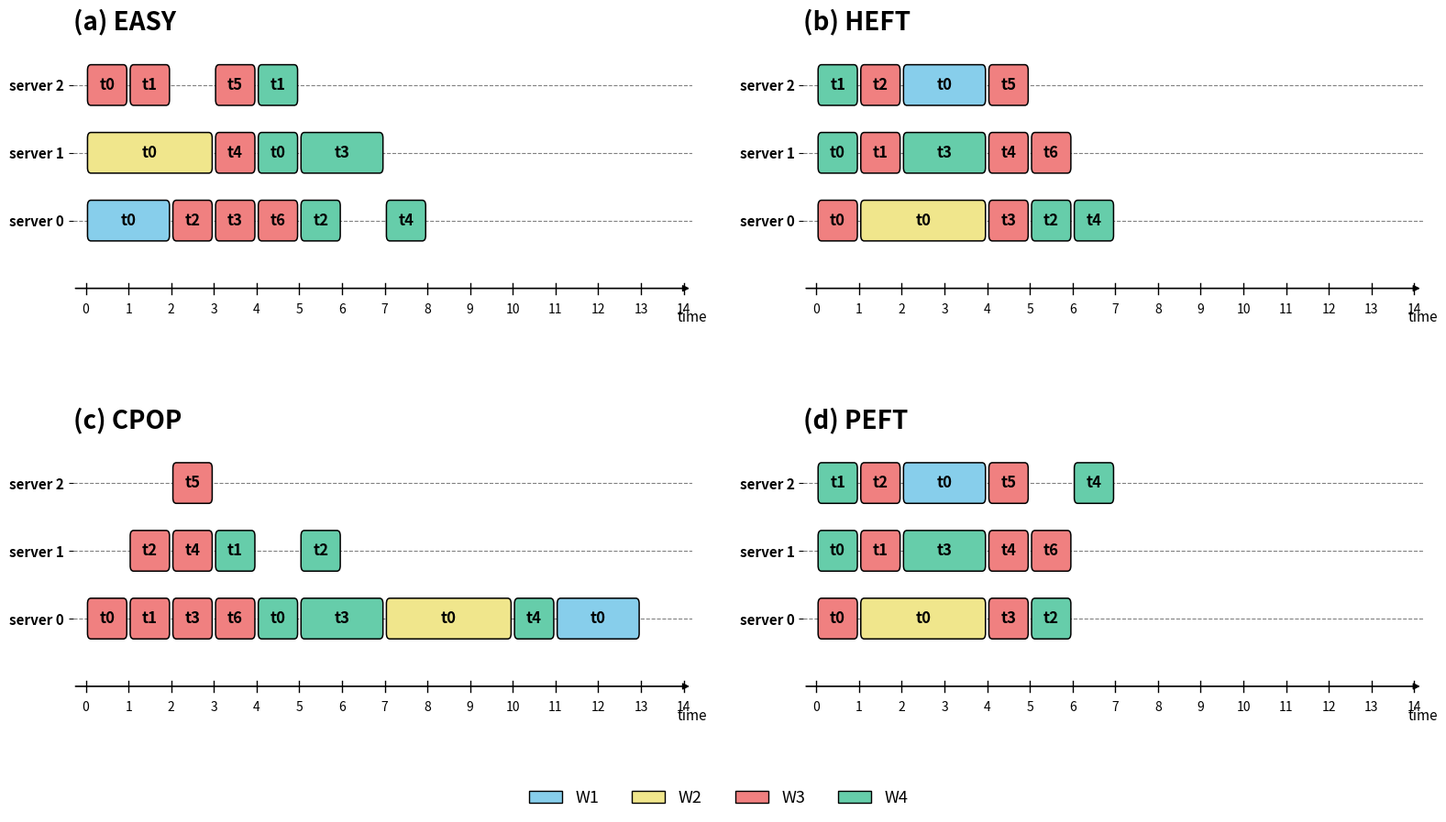

Write Python code to recreate this figure.
"""
Comparação de escalonamento dos workflows de exemplo (W1, W2, W3, W4 —
ver plot_workflows.py) sob as 4 heurísticas de base do simulador
(EASY, HEFT, CPOP, PEFT — ver scheduler_fifo/scheduler_dispatcher.py).

Os 4 workflows são tratados como jobs independentes submetidos ao mesmo
tempo, disputando 3 servidores homogêneos. Cada painel mostra o Gantt
chart resultante de uma heurística, usando o mesmo padrão de cores por
workflow do plot_workflows.py (tamanho dos blocos proporcional a T).

Este script implementa um escalonador por lista (ready-queue) simples e
determinístico para cada heurística — não é o simulador completo do
projeto, mas respeita as mesmas regras de precedência (DAG) e os mesmos
critérios de prioridade/atribuição de servidor descritos na dissertação.
"""

import matplotlib.pyplot as plt
import matplotlib.patches as mpatches

TITLE_FONTSIZE = 20
LABEL_FONTSIZE = 12
NUM_SERVERS = 3

# ----------------------------------------------------------------------
# Definição dos workflows (mesmas tarefas/durações/cores de plot_workflows.py)
# ----------------------------------------------------------------------
WORKFLOWS = {
    "W1": {
        "durations": {"t0": 2},
        "edges": [],
        "color": "skyblue",
    },
    "W2": {
        "durations": {"t0": 3},
        "edges": [],
        "color": "khaki",
    },
    "W3": {
        "durations": {"t0": 1, "t1": 1, "t2": 1, "t3": 1, "t4": 1, "t5": 1, "t6": 1},
        "edges": [
            ("t0", "t1"), ("t0", "t2"),
            ("t1", "t3"), ("t1", "t4"), ("t1", "t5"),
            ("t2", "t3"), ("t2", "t4"), ("t2", "t5"),
            ("t3", "t6"), ("t4", "t6"), ("t5", "t6"),
        ],
        "color": "lightcoral",
    },
    "W4": {
        "durations": {"t0": 1, "t1": 1, "t2": 1, "t3": 2, "t4": 1},
        "edges": [
            ("t0", "t2"), ("t0", "t3"),
            ("t1", "t2"), ("t1", "t3"),
            ("t2", "t4"), ("t3", "t4"),
        ],
        "color": "mediumaquamarine",
    },
}
JOB_ORDER = ["W1", "W2", "W3", "W4"]

# ----------------------------------------------------------------------
# Monta o conjunto global de tarefas (job, task) com predecessores/sucessores
# ----------------------------------------------------------------------
ALL_TASKS = []
DURATION = {}
PREDS = {}
SUCCS = {}
JOB_INDEX = {}
TASK_INDEX = {}

for job in JOB_ORDER:
    wf = WORKFLOWS[job]
    for t, dur in wf["durations"].items():
        key = (job, t)
        ALL_TASKS.append(key)
        DURATION[key] = dur
        PREDS[key] = set()
        SUCCS[key] = set()
        JOB_INDEX[key] = JOB_ORDER.index(job)
        TASK_INDEX[key] = int(t[1:])
    for a, b in wf["edges"]:
        PREDS[(job, b)].add((job, a))
        SUCCS[(job, a)].add((job, b))


def upward_rank(task, memo={}):
    if task in memo:
        return memo[task]
    succs = SUCCS[task]
    rank = DURATION[task] + (max((upward_rank(s, memo) for s in succs), default=0))
    memo[task] = rank
    return rank


def downward_rank(task, memo={}):
    if task in memo:
        return memo[task]
    preds = PREDS[task]
    rank = max((downward_rank(p, memo) + DURATION[p] for p in preds), default=0)
    memo[task] = rank
    return rank


UP = {t: upward_rank(t) for t in ALL_TASKS}
DOWN = {t: downward_rank(t) for t in ALL_TASKS}


def critical_path_set():
    """Um caminho crítico por job (prioridade up+down == comprimento do
    caminho crítico do job), usado pela heurística CPOP."""
    critical = set()
    for job in JOB_ORDER:
        job_tasks = [t for t in ALL_TASKS if t[0] == job]
        cp_len = max(UP[t] + DOWN[t] for t in job_tasks)
        entries = [t for t in job_tasks if not PREDS[t]]
        current = min(
            (t for t in entries if UP[t] + DOWN[t] == cp_len),
            key=lambda t: (JOB_INDEX[t], TASK_INDEX[t]),
        )
        critical.add(current)
        while True:
            candidates = [s for s in SUCCS[current] if UP[s] + DOWN[s] == cp_len]
            if not candidates:
                break
            current = min(candidates, key=lambda t: (JOB_INDEX[t], TASK_INDEX[t]))
            critical.add(current)
    return critical


CRITICAL_SET = critical_path_set()


# ----------------------------------------------------------------------
# Simulador genérico por lista (ready-queue), parametrizado por
# critério de prioridade e por regra de escolha de servidor
# ----------------------------------------------------------------------
def simulate(priority_key, assign_fn, num_servers=NUM_SERVERS):
    done = set()
    finish = {}
    server_free = [0.0] * num_servers
    server_load = [0.0] * num_servers
    schedule = {}

    while len(done) < len(ALL_TASKS):
        ready = [t for t in ALL_TASKS if t not in done and PREDS[t] <= done]
        chosen = min(ready, key=priority_key)
        pred_finish = max((finish[p] for p in PREDS[chosen]), default=0.0)
        server = assign_fn(chosen, pred_finish, server_free, server_load)
        start = max(pred_finish, server_free[server])
        end = start + DURATION[chosen]
        server_free[server] = end
        server_load[server] += DURATION[chosen]
        finish[chosen] = end
        schedule[chosen] = (server, start, end)
        done.add(chosen)

    return schedule


def eft_assign(excluded_servers=()):
    def _assign(task, pred_finish, server_free, server_load):
        candidates = [s for s in range(len(server_free)) if s not in excluded_servers]
        return min(candidates, key=lambda s: (max(pred_finish, server_free[s]), s))
    return _assign


def peft_assign(task, pred_finish, server_free, server_load):
    candidates = range(len(server_free))
    return min(candidates, key=lambda s: (max(pred_finish, server_free[s]), server_load[s], s))


def cpop_assign(critical_server=0):
    def _assign(task, pred_finish, server_free, server_load):
        if task in CRITICAL_SET:
            return critical_server
        others = [s for s in range(len(server_free)) if s != critical_server]
        return min(others, key=lambda s: (max(pred_finish, server_free[s]), s))
    return _assign


def easy_key(t):
    return (JOB_INDEX[t], TASK_INDEX[t])


def heft_key(t):
    return (-UP[t], JOB_INDEX[t], TASK_INDEX[t])


def cpop_key(t):
    return (-(UP[t] + DOWN[t]), JOB_INDEX[t], TASK_INDEX[t])


SCHEDULES = {
    "EASY": simulate(easy_key, eft_assign()),
    "HEFT": simulate(heft_key, eft_assign()),
    "CPOP": simulate(cpop_key, cpop_assign()),
    "PEFT": simulate(heft_key, peft_assign),
}

# ----------------------------------------------------------------------
# Sanidade: nenhuma tarefa começa antes do fim de suas predecessoras, e
# nenhum servidor executa duas tarefas ao mesmo tempo
# ----------------------------------------------------------------------
for name, schedule in SCHEDULES.items():
    per_server = {}
    for task, (server, start, end) in schedule.items():
        for pred in PREDS[task]:
            _, _, pred_end = schedule[pred]
            assert start >= pred_end - 1e-9, f"{name}: {task} viola precedência de {pred}"
        per_server.setdefault(server, []).append((start, end))
    for server, intervals in per_server.items():
        intervals.sort()
        for (s0, e0), (s1, e1) in zip(intervals, intervals[1:]):
            assert s1 >= e0 - 1e-9, f"{name}: conflito no servidor {server}"

MAKESPAN = max(end for schedule in SCHEDULES.values() for _, _, end in schedule.values())

# ----------------------------------------------------------------------
# Desenho dos painéis (mesmo padrão visual de plot_workflows.py)
# ----------------------------------------------------------------------
def draw_schedule(ax, schedule, title):
    ax.set_title(title, fontsize=TITLE_FONTSIZE, fontweight="bold", loc="left")

    for server in range(NUM_SERVERS):
        ax.axhline(server, color="gray", linestyle="--", linewidth=0.8, zorder=0)

    bar_h = 0.6
    gap = 0.08
    for (job, task), (server, start, end) in schedule.items():
        color = WORKFLOWS[job]["color"]
        dur = end - start - gap
        rect = mpatches.FancyBboxPatch(
            (start + gap / 2, server - bar_h / 2), dur, bar_h,
            boxstyle="round,pad=0,rounding_size=0.08",
            facecolor=color, edgecolor="black", linewidth=1.1, zorder=2,
        )
        ax.add_patch(rect)
        ax.text(start + (end - start) / 2, server, task,
                ha="center", va="center", fontsize=LABEL_FONTSIZE,
                fontweight="bold", zorder=3)

    axis_y = -1.0
    ax.annotate("", xy=(MAKESPAN + 1.2, axis_y), xytext=(-0.3, axis_y),
                arrowprops=dict(arrowstyle="-|>", color="black", lw=1.2),
                annotation_clip=False, zorder=1)
    for x in range(0, int(MAKESPAN) + 2):
        ax.plot([x, x], [axis_y - 0.08, axis_y + 0.08], color="black", linewidth=1.0, zorder=1)
        ax.text(x, axis_y - 0.22, str(x), fontsize=10, ha="center", va="top")
    ax.text(MAKESPAN + 1.2, axis_y - 0.32, "time", fontsize=11, ha="center", va="top")

    ax.set_xlim(-0.3, MAKESPAN + 1.2)
    ax.set_ylim(axis_y - 0.65, NUM_SERVERS - 1 + 0.7)
    ax.set_yticks(range(NUM_SERVERS))
    ax.set_yticklabels([f"server {s}" for s in range(NUM_SERVERS)], fontsize=11, fontweight="bold")
    ax.set_xticks([])
    for spine in ax.spines.values():
        spine.set_visible(False)


fig, axes = plt.subplots(2, 2, figsize=(16, 9))
panel_order = [("(a) EASY", "EASY"), ("(b) HEFT", "HEFT"),
               ("(c) CPOP", "CPOP"), ("(d) PEFT", "PEFT")]

for ax, (title, key) in zip(axes.flat, panel_order):
    draw_schedule(ax, SCHEDULES[key], title)

legend_handles = [
    mpatches.Patch(facecolor=WORKFLOWS[job]["color"], edgecolor="black", label=job)
    for job in JOB_ORDER
]
fig.legend(handles=legend_handles, loc="lower center", ncol=4,
           fontsize=13, frameon=False, bbox_to_anchor=(0.5, -0.02))

plt.subplots_adjust(left=0.06, right=0.98, top=0.93, bottom=0.09,
                     wspace=0.18, hspace=0.35)
plt.savefig("scheduling_policies_exemplo.png", dpi=200, bbox_inches="tight")
print("Figura salva com sucesso. Makespans:",
      {name: max(e for _, _, e in s.values()) for name, s in SCHEDULES.items()})
